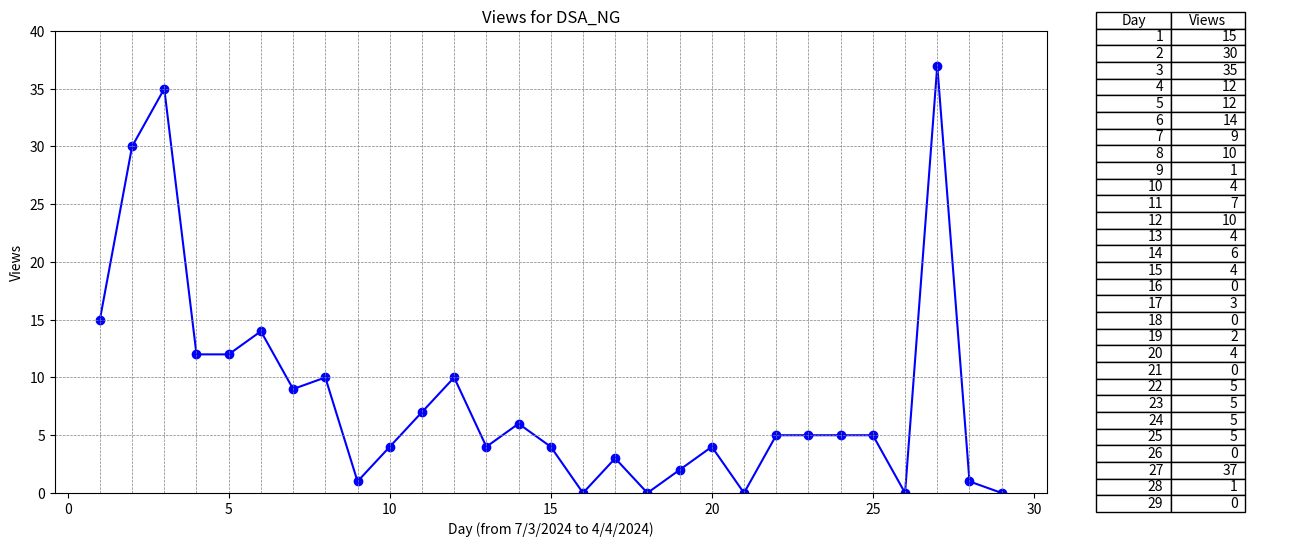

Python code for this plot: (Note: this script raises an exception after producing the figure.)
import os

import matplotlib.pyplot as plt

# Sample data
x = list(range(1, 30))  # X-axis data from 1 to 29
y = [15, 30, 35, 12, 12, 14, 9, 10, 1, 4, 7, 10, 4, 6, 4, 0, 3, 0, 2, 4, 0, 5, 5, 5, 5, 0, 37, 1, 0]  # Y-axis data

# Create a figure and axis objects
fig, (ax1, ax2) = plt.subplots(1, 2, figsize=(16, 6), gridspec_kw={'width_ratios': [4, 1]})  # Increase the width of the figure

# Plot the line chart with markers
ax1.plot(x, y, marker='o', color='blue', linestyle='-')

# Add horizontal and vertical lines
for i in range(1, 30):
    ax1.axvline(x=i, color='gray', linestyle='--', linewidth=0.5)  # Vertical lines

for i in range(0, 40, 5):
    ax1.axhline(y=i, color='gray', linestyle='--', linewidth=0.5)  # Horizontal lines

# Set the maximum limit of the y-axis to 30.0
ax1.set_ylim(0, 40)

# Add labels and title to the line chart
ax1.set_xlabel('Day (from 7/3/2024 to 4/4/2024)')
ax1.set_ylabel('Views')
ax1.set_title('Views for DSA_NG')

# Create a table showing the data points
table_data = [[x[i], y[i]] for i in range(len(x))]  # Convert data into a table format
ax2.axis('off')  # Hide axis for the table
ax2.table(cellText=table_data, colLabels=['Day', 'Views'], loc='center', colWidths=[0.3, 0.3])  # Adjust column widths

# Adjust layout to cut out the space between the line chart and table
plt.subplots_adjust(wspace=0)

# Get the filename of the Python script
script_filename = os.path.splitext(os.path.basename(__file__))[0]

# Save the figure as a JPG with the same name as the Python script
plt.savefig(f'{script_filename}.jpg', dpi=1000)  # Set the resolution (dpi) as needed

# Display the chart and table
plt.show()
